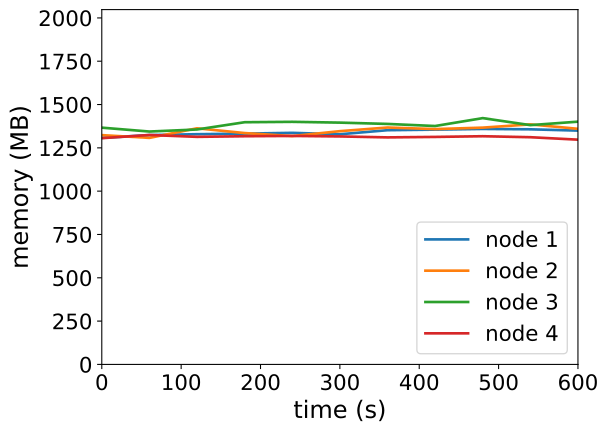

The table this chart was drawn from, first rows:
timestamp, ppgcc-m02_pod_amount, ppgcc-m02_memory, ppgcc-m02_cpu, ppgcc-m03_pod_amount, ppgcc-m03_memory, ppgcc-m03_cpu, ppgcc-m04_pod_amount, ppgcc-m04_memory, ppgcc-m04_cpu, ppgcc-m05_pod_amount, ppgcc-m05_memory, ppgcc-m05_cpu
0, 5, 1338908, 629945688, 5, 1355276, 593850841, 5, 1399404, 754839386, 5, 1337236, 588483067
60, 5, 1355540, 642990914, 5, 1338908, 598535524, 5, 1376436, 661662509, 5, 1355980, 640481315
120, 5, 1360688, 536854587, 5, 1395536, 689692166, 5, 1388580, 722720785, 5, 1345024, 579547985
180, 5, 1364120, 589455989, 5, 1367420, 619476374, 5, 1431480, 725912895, 5, 1348720, 622198095
240, 5, 1368740, 568004536, 5, 1349468, 639418478, 5, 1433856, 710954361, 5, 1350436, 595250632
300, 5, 1360292, 594422802, 5, 1378640, 669344565, 5, 1429104, 731322667, 5, 1347532, 554098762
360, 5, 1384316, 600103094, 5, 1400156, 664662743, 5, 1421448, 693205110, 5, 1341856, 600545752
420, 5, 1387748, 601334258, 5, 1390916, 663045272, 5, 1409040, 700123638, 5, 1344628, 588651386
480, 5, 1391840, 619346199, 5, 1399496, 676737849, 5, 1455768, 737388254, 5, 1348720, 538269636
540, 5, 1389596, 600862183, 5, 1418768, 653017402, 5, 1414320, 755330692, 5, 1342912, 510711593
600, 5, 1381940, 630981899, 5, 1392500, 614724681, 5, 1434780, 712848547, 5, 1328392, 577069813
